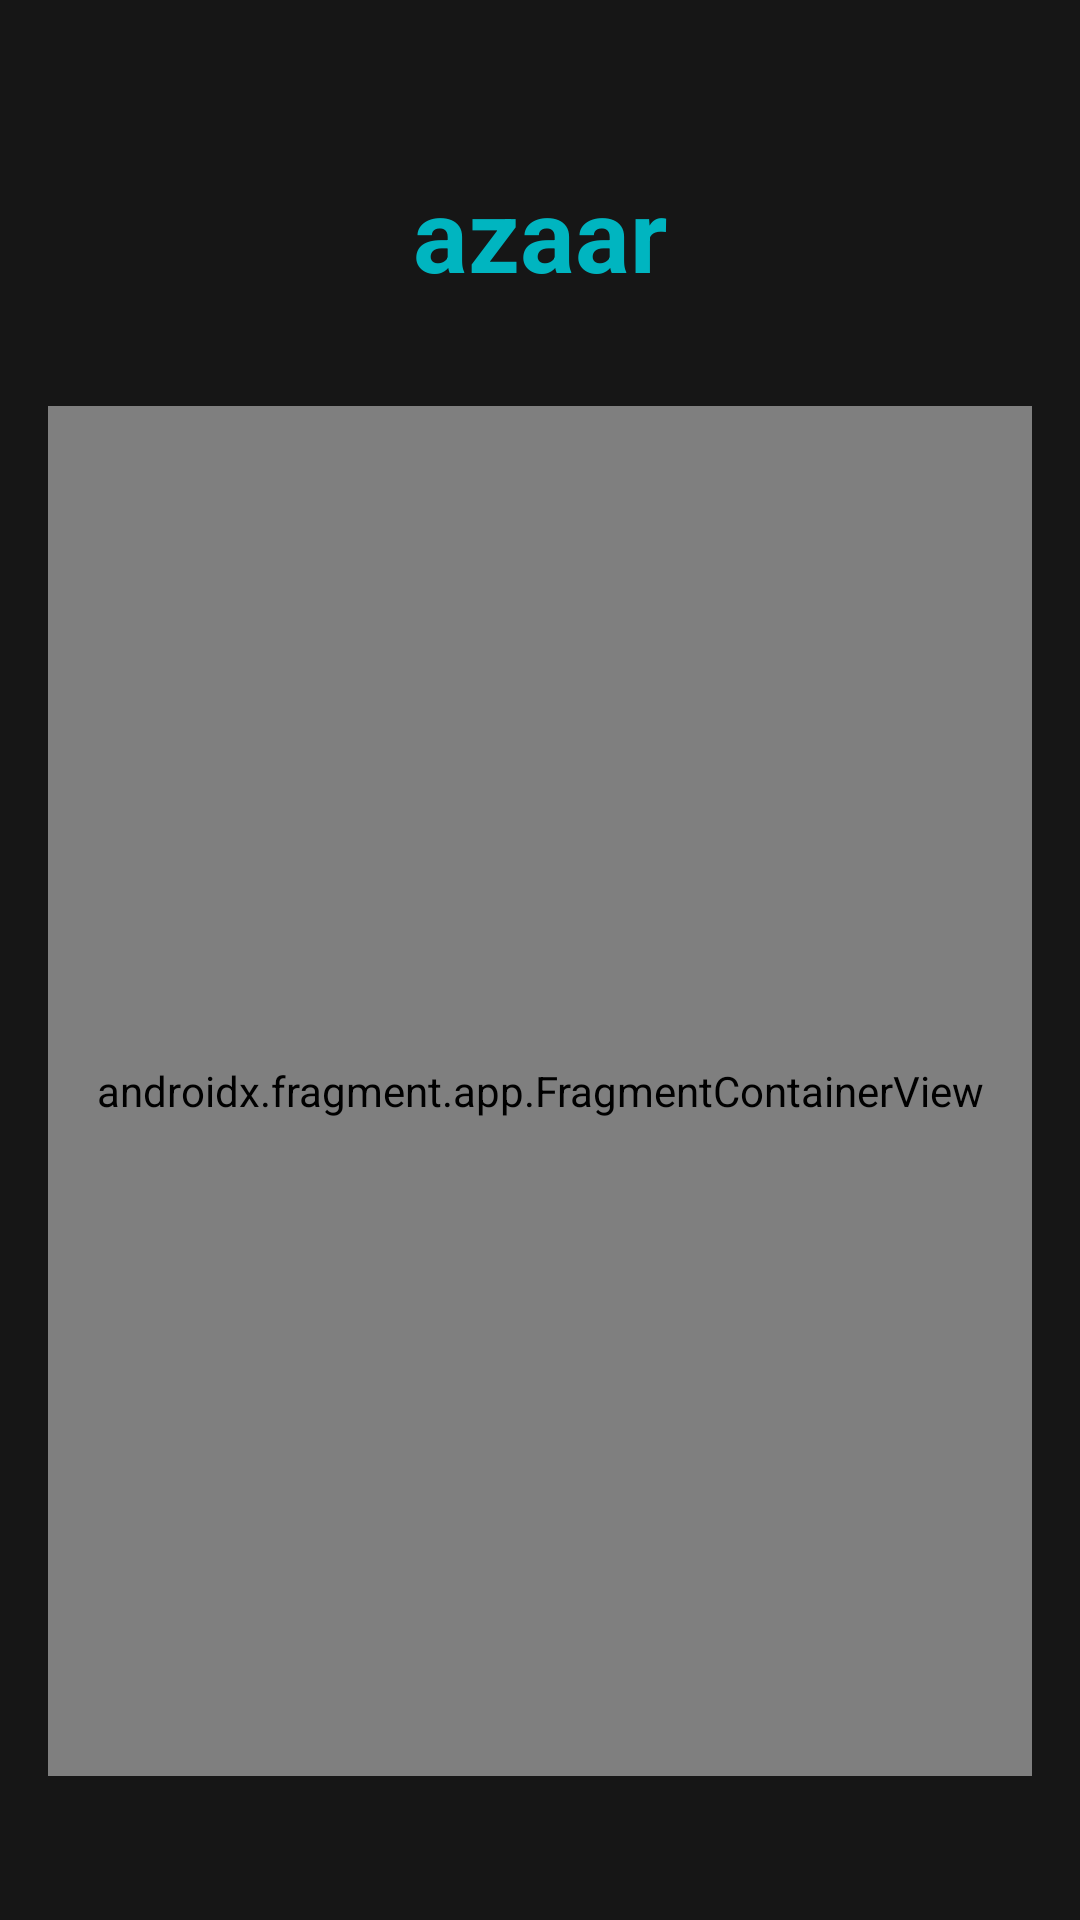

Produce the Android XML layout that renders to this screen, including the resource entries it uses.
<!-- AndroidManifest.xml: application theme Theme.MarketPlace -->
<!-- res/layout/activity_login.xml -->
<?xml version="1.0" encoding="utf-8"?>
<androidx.constraintlayout.widget.ConstraintLayout xmlns:android="http://schemas.android.com/apk/res/android"
    xmlns:app="http://schemas.android.com/apk/res-auto"
    xmlns:tools="http://schemas.android.com/tools"
    android:layout_width="match_parent"
    android:layout_height="match_parent"
    tools:context=".LoginActivity"
    android:background="@color/loginBackground">

    <androidx.fragment.app.FragmentContainerView
        android:id="@+id/nhFragment"
        android:name="androidx.navigation.fragment.NavHostFragment"
        android:layout_width="0dp"
        android:layout_height="0dp"
        android:layout_marginStart="16dp"
        android:layout_marginTop="35dp"
        android:layout_marginEnd="16dp"
        android:layout_marginBottom="48dp"
        app:layout_constraintBottom_toBottomOf="parent"
        app:layout_constraintEnd_toEndOf="parent"
        app:layout_constraintStart_toStartOf="parent"
        app:layout_constraintTop_toBottomOf="@+id/tvTitle"
        app:navGraph="@navigation/login_navigation" />

    <TextView
        android:id="@+id/tvTitle"
        android:layout_width="wrap_content"
        android:layout_height="wrap_content"
        android:layout_marginTop="55dp"
        android:text="@string/azaar"
        android:textColor="@color/loginTextColor1"
        android:textSize="34sp"
        android:textStyle="bold"
        app:layout_constraintEnd_toEndOf="parent"
        app:layout_constraintStart_toStartOf="parent"
        app:layout_constraintTop_toTopOf="parent" />

    <ImageView
        android:id="@+id/imageView"
        android:layout_width="42dp"
        android:layout_height="46dp"
        android:layout_marginTop="52dp"
        app:layout_constraintEnd_toStartOf="@+id/tvTitle"
        app:layout_constraintTop_toTopOf="parent"
        app:srcCompat="@drawable/b" />


</androidx.constraintlayout.widget.ConstraintLayout>
<!-- resources referenced by this layout -->
<resources>
  <color name="loginBackground">#161616</color>
  <color name="loginTextColor1">#00B5C0</color>
  <string name="azaar">azaar</string>
  <style name="Theme.MarketPlace" parent="Theme.MaterialComponents.DayNight.NoActionBar">
          
          <item name="colorPrimary">@color/loginTextColor2</item>
          <item name="colorPrimaryVariant">@color/black</item>
          <item name="colorOnPrimary">@color/white</item>
          
          <item name="colorSecondary">@color/teal_200</item>
          <item name="colorSecondaryVariant">@color/teal_700</item>
          <item name="colorOnSecondary">@color/black</item>
          
          <item name="android:statusBarColor" tools:targetApi="l">?attr/colorPrimaryVariant</item>
          
      </style>
  <color name="loginTextColor2">#EEEEEE</color>
  <color name="black">#FF000000</color>
  <color name="white">#FFFFFFFF</color>
  <color name="teal_200">#FF03DAC5</color>
  <color name="teal_700">#FF018786</color>
</resources>
